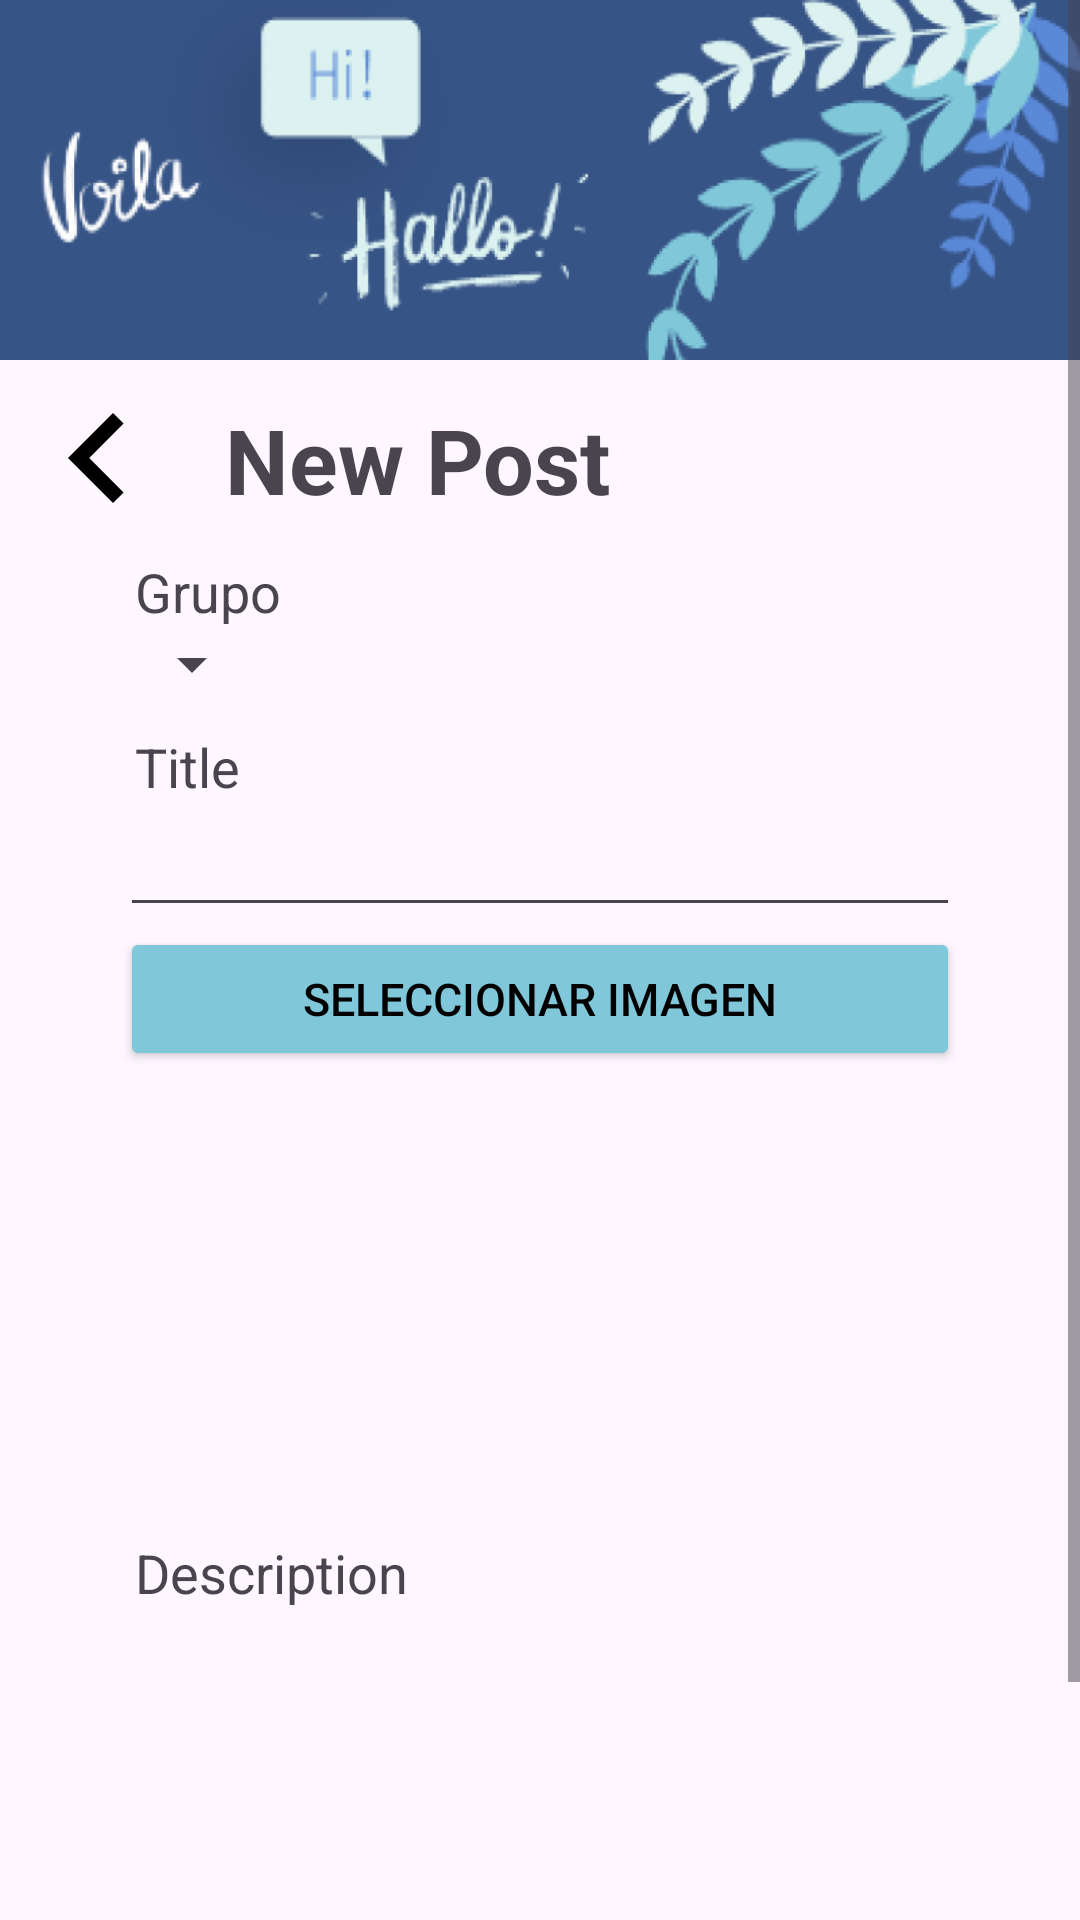

Produce the Android XML layout that renders to this screen, including the resource entries it uses.
<!-- AndroidManifest.xml: application theme Theme.LanGroup -->
<!-- res/layout/fragment_agregar_publicacion.xml -->
<?xml version="1.0" encoding="utf-8"?>
<layout xmlns:android="http://schemas.android.com/apk/res/android"
    xmlns:tools="http://schemas.android.com/tools">

    <data>

    </data>

    <ScrollView
        android:layout_width="match_parent"
        android:layout_height="match_parent"
        android:orientation="vertical"
        tools:context=".vista.publicaciones.AgregarPublicacionFragment">

        <LinearLayout
            android:layout_width="match_parent"
            android:layout_height="match_parent"
            android:orientation="vertical"
            >

            <ImageView
                android:id="@+id/view_header"
                android:layout_width="match_parent"
                android:layout_height="120dp"
                android:background="@drawable/header_langroup"
                android:importantForAccessibility="no" />



            <LinearLayout
                android:layout_width="match_parent"
                android:layout_height="match_parent"
                android:orientation="horizontal" >

                <ImageButton
                    android:id="@+id/button_regresar"
                    android:layout_width="65dp"
                    android:layout_height="65dp"
                    android:src="@drawable/chevron_left"
                    android:background="@color/transparente" />

                <TextView
                    android:id="@+id/lbl_nueva_publicacion"
                    android:layout_width="wrap_content"
                    android:layout_height="wrap_content"
                    android:layout_marginStart="10dp"
                    android:layout_marginTop="13dp"
                    android:text="@string/lbl_new_post"
                    android:textSize="30sp"
                    android:textStyle="bold" />
            </LinearLayout>

            <TextView
                android:id="@+id/lbl_grupo"
                android:layout_width="wrap_content"
                android:layout_height="wrap_content"
                android:text="Grupo"
                android:textSize="18sp"
                android:layout_marginStart="45dp" />

            <Spinner
                android:id="@+id/spinner_grupos"
                android:layout_marginStart="40dp"
                android:layout_width="wrap_content"
                android:layout_height="wrap_content" />

            <TextView
                android:id="@+id/lbl_titulo_publicacion"
                android:layout_width="wrap_content"
                android:layout_height="wrap_content"
                android:text="@string/lbl_title"
                android:textSize="18sp"
                android:layout_marginTop="10dp"
                android:layout_marginStart="45dp" />

            <EditText
                android:id="@+id/edit_text_titulo_publicacion"
                android:layout_width="match_parent"
                android:layout_height="wrap_content"
                android:textSize="18sp"
                android:layout_marginStart="40dp"
                android:layout_marginEnd="40dp" />

            <LinearLayout
                android:layout_width="match_parent"
                android:layout_height="match_parent"
                android:orientation="horizontal" >

                <Button
                    android:id="@+id/button_seleccionar_imagen"
                    android:layout_width="185dp"
                    android:layout_height="wrap_content"
                    android:layout_weight="1"
                    android:layout_marginStart="40dp"
                    android:layout_marginEnd="40dp"
                    android:backgroundTint="@color/azul3"
                    android:text="Seleccionar imagen"
                    android:textColor="@color/black"
                    android:textSize="15sp" />
            </LinearLayout>

            <ImageView
                android:id="@+id/image_view_archivo"
                android:layout_width="wrap_content"
                android:layout_height="145dp"
                android:layout_gravity="center"
                android:layout_marginStart="40dp"
                android:layout_marginEnd="40dp"
                android:background="@drawable/banner_placeholder"
                tools:src="@drawable/banner_placeholder"
                android:importantForAccessibility="no"
                android:adjustViewBounds="true" />

            <TextView
                android:id="@+id/lbl_descripcion_publicacion"
                android:layout_width="wrap_content"
                android:layout_height="wrap_content"
                android:text="@string/lbl_description"
                android:textSize="18sp"
                android:layout_marginTop="10dp"
                android:layout_marginStart="45dp" />

            <EditText
                android:id="@+id/edit_text_descripcion_publicacion"
                android:layout_width="match_parent"
                android:layout_height="wrap_content"
                android:textSize="18sp"
                android:inputType="textMultiLine"
                android:lines="6"
                android:layout_marginTop="0dp"
                android:layout_marginStart="40dp"
                android:layout_marginEnd="40dp" />

            <Button
                android:id="@+id/button_publicar"
                android:layout_width="140dp"
                android:layout_height="wrap_content"
                android:layout_gravity="center"
                android:textSize="18sp"
                android:text="@string/btn_post"
                android:textColor="@color/black"
                android:backgroundTint="@color/azul3" />

        </LinearLayout>
    </ScrollView>
</layout>
<!-- resources referenced by this layout -->
<resources>
  <color name="azul3">#7FC7D9</color>
  <color name="black">#FF000000</color>
  <color name="transparente">#00FFFFFF</color>
  <!-- drawable chevron_left (drawable) -->
  <vector android:height="60dp" android:tint="#000000"
      android:viewportHeight="24" android:viewportWidth="24"
      android:width="60dp" xmlns:android="http://schemas.android.com/apk/res/android">
      <path android:fillColor="@android:color/white" android:pathData="M15.41,7.41L14,6l-6,6 6,6 1.41,-1.41L10.83,12z"/>
  </vector>
  <!-- drawable header_langroup: jpeg bitmap (drawable, 55700 bytes) -->
  <string name="btn_post">Post</string>
  <string name="lbl_description">Description</string>
  <string name="lbl_new_post">New Post</string>
  <string name="lbl_title">Title</string>
  <style name="Theme.LanGroup" parent="Base.Theme.LanGroup" />
  <style name="Base.Theme.LanGroup" parent="Theme.Material3.DayNight.NoActionBar">
          
          
      </style>
</resources>
